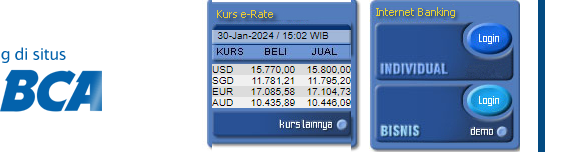
Workflow: Test_3

Step 1: get-text from the table in window 'Internet Banking - KlikBCA' (chrome.exe)
